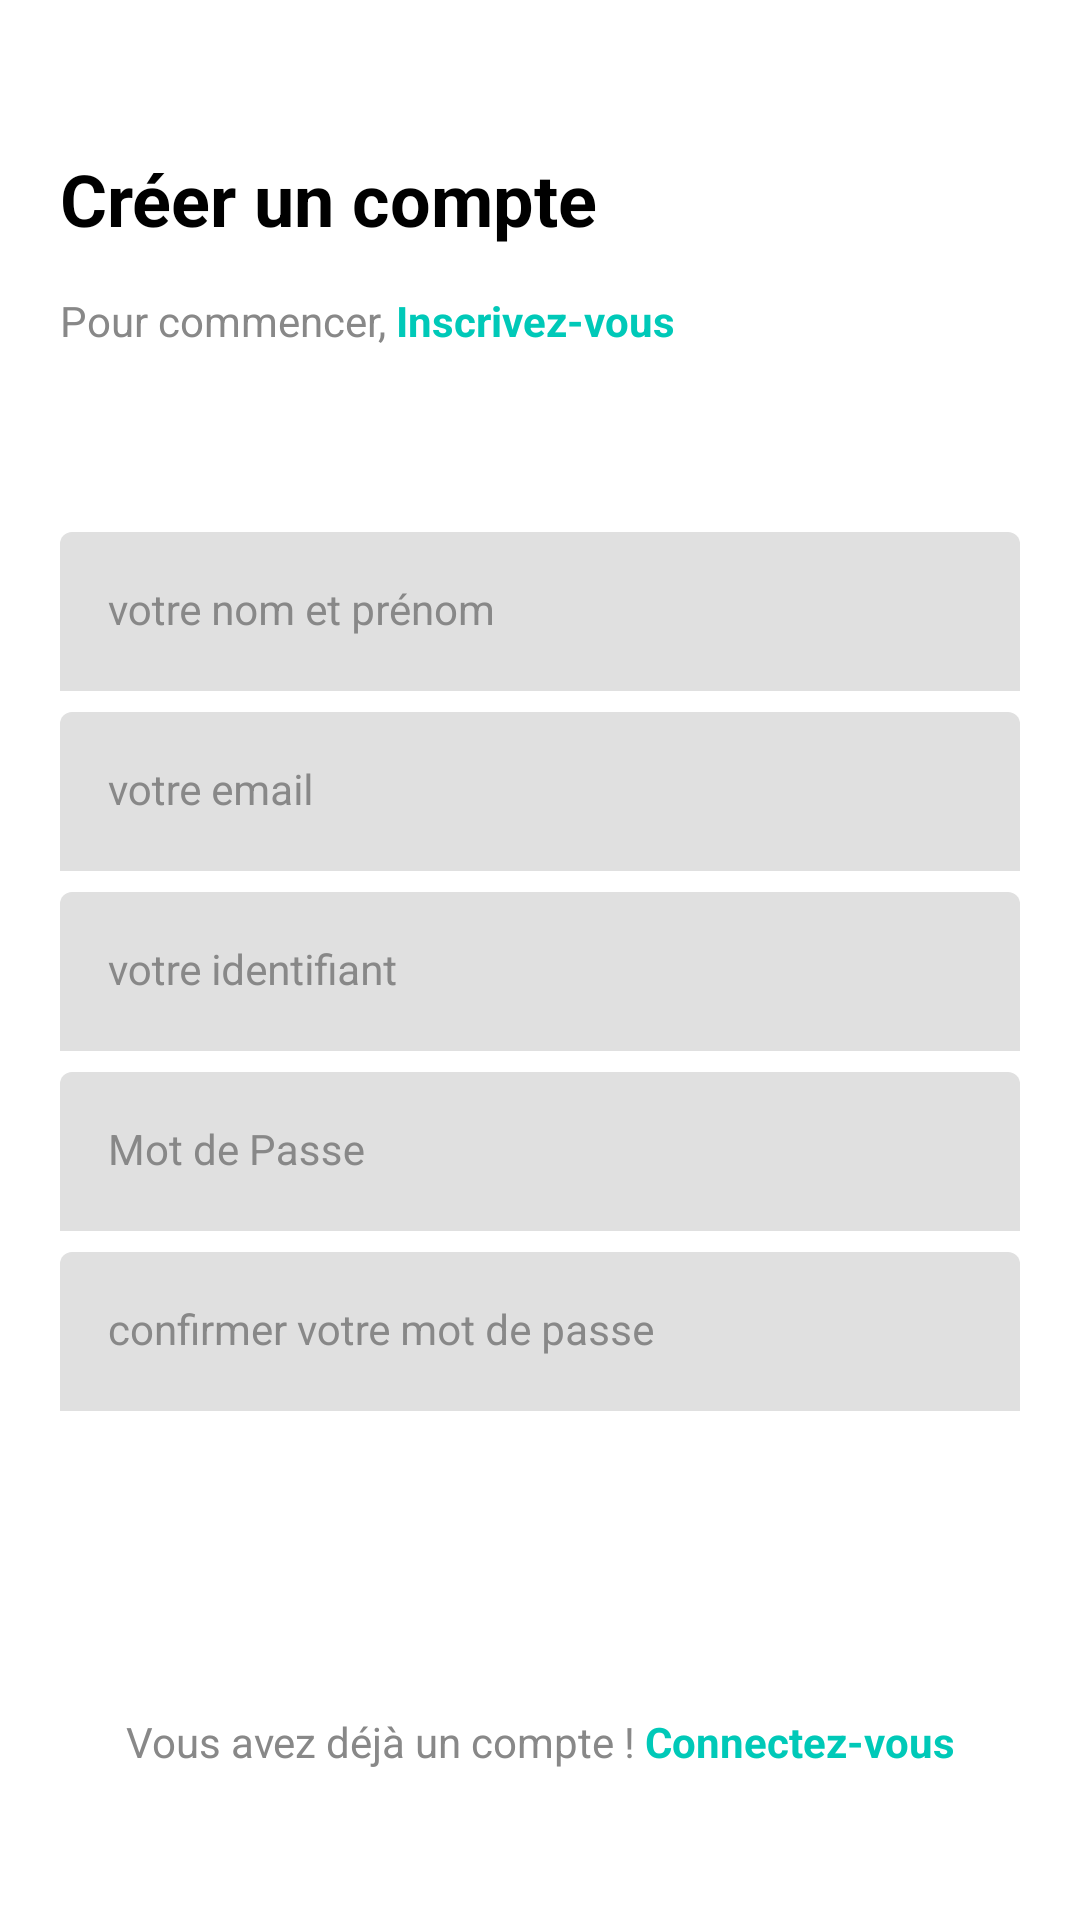

Android layout source for this screen:
<!-- AndroidManifest.xml: application theme Theme.APP -->
<!-- res/layout/activity_register.xml -->
<?xml version="1.0" encoding="utf-8"?>
<androidx.constraintlayout.widget.ConstraintLayout xmlns:android="http://schemas.android.com/apk/res/android"
    xmlns:app="http://schemas.android.com/apk/res-auto"
    xmlns:tools="http://schemas.android.com/tools"
    android:layout_width="match_parent"
    android:layout_height="match_parent"
    tools:context=".RegisterActivity"
    android:padding="20dp">

    <TextView
        android:id="@+id/tv_register_title"
        android:layout_width="match_parent"
        android:layout_height="wrap_content"
        android:layout_marginTop="30dp"
        android:text="@string/register_title"
        style="@style/Title"
        app:layout_constraintEnd_toEndOf="parent"
        app:layout_constraintStart_toStartOf="parent"
        app:layout_constraintTop_toTopOf="parent" />

    <TextView
        android:id="@+id/tv_register_sub_title"
        android:layout_width="match_parent"
        android:layout_height="wrap_content"
        android:layout_marginTop="15dp"
        android:text="@string/register_sub_title"
        style="@style/SubTitle"
        app:layout_constraintEnd_toEndOf="parent"
        app:layout_constraintStart_toStartOf="parent"
        app:layout_constraintTop_toBottomOf="@+id/tv_register_title" />

    <com.google.android.material.textfield.TextInputLayout
        android:id="@+id/til_fullname"
        android:layout_width="match_parent"
        android:layout_height="wrap_content"
        android:layout_marginTop="80dp"
        android:hint="@string/register_fullname"
        style="@style/TextInputLayout"
        app:layout_constraintEnd_toEndOf="parent"
        app:layout_constraintStart_toStartOf="parent"
        app:layout_constraintTop_toTopOf="@+id/tv_register_sub_title">

        <com.google.android.material.textfield.TextInputEditText
            android:id="@+id/et_fullname"
            android:layout_width="match_parent"
            android:layout_height="wrap_content"
            style="@style/TextInputEditText"/>
    </com.google.android.material.textfield.TextInputLayout>

    <com.google.android.material.textfield.TextInputLayout
        android:id="@+id/til_email"
        android:layout_width="match_parent"
        android:layout_height="wrap_content"
        android:layout_marginTop="60dp"
        android:hint="@string/register_email"
        style="@style/TextInputLayout"
        app:layout_constraintEnd_toEndOf="parent"
        app:layout_constraintStart_toStartOf="parent"
        app:layout_constraintTop_toTopOf="@+id/til_fullname">

        <com.google.android.material.textfield.TextInputEditText
            android:id="@+id/et_email"
            android:layout_width="match_parent"
            android:layout_height="wrap_content"
            style="@style/TextInputEditText"/>
    </com.google.android.material.textfield.TextInputLayout>

    <com.google.android.material.textfield.TextInputLayout
        android:id="@+id/til_username"
        android:layout_width="match_parent"
        android:layout_height="wrap_content"
        android:layout_marginTop="60dp"
        android:hint="@string/register_username"
        style="@style/TextInputLayout"
        app:layout_constraintEnd_toEndOf="parent"
        app:layout_constraintStart_toStartOf="parent"
        app:layout_constraintTop_toTopOf="@+id/til_email">

        <com.google.android.material.textfield.TextInputEditText
            android:id="@+id/et_username"
            android:layout_width="match_parent"
            android:layout_height="wrap_content"
            style="@style/TextInputEditText"/>
    </com.google.android.material.textfield.TextInputLayout>

    <com.google.android.material.textfield.TextInputLayout
        android:id="@+id/til_password"
        android:layout_width="match_parent"
        android:layout_height="wrap_content"
        android:layout_marginTop="60dp"
        android:hint="@string/login_password"
        style="@style/TextInputLayout"
        app:layout_constraintEnd_toEndOf="parent"
        app:layout_constraintStart_toStartOf="parent"
        app:layout_constraintTop_toTopOf="@+id/til_username">

        <com.google.android.material.textfield.TextInputEditText
            android:id="@+id/et_password"
            android:layout_width="match_parent"
            android:layout_height="wrap_content"
            android:inputType="textPassword"
            style="@style/TextInputEditText"/>
    </com.google.android.material.textfield.TextInputLayout>

    <com.google.android.material.textfield.TextInputLayout
        android:id="@+id/til_confirm_password"
        android:layout_width="match_parent"
        android:layout_height="wrap_content"
        android:layout_marginTop="60dp"
        android:hint="@string/register_confirm_password"
        style="@style/TextInputLayout"
        app:layout_constraintEnd_toEndOf="parent"
        app:layout_constraintStart_toStartOf="parent"
        app:layout_constraintTop_toTopOf="@+id/til_password">

        <com.google.android.material.textfield.TextInputEditText
            android:id="@+id/et_confirm_password"
            android:layout_width="match_parent"
            android:layout_height="wrap_content"
            android:inputType="textPassword"
            style="@style/TextInputEditText"/>
    </com.google.android.material.textfield.TextInputLayout>

    <androidx.appcompat.widget.AppCompatButton
        android:id="@+id/btn_register"
        android:layout_width="match_parent"
        android:layout_height="wrap_content"
        android:layout_marginBottom="15dp"
        android:text="@string/btn_register"
        style="@style/ButtonGrey"
        app:layout_constraintBottom_toTopOf="@+id/tv_have_account"
        app:layout_constraintEnd_toEndOf="parent"
        app:layout_constraintStart_toStartOf="parent" />

    <TextView
        android:id="@+id/tv_have_account"
        style="@style/SubTitle"
        android:layout_width="match_parent"
        android:layout_height="wrap_content"
        android:layout_marginBottom="30dp"
        android:text="@string/register_have_account"
        android:textAlignment="center"
        app:layout_constraintBottom_toBottomOf="parent"
        app:layout_constraintEnd_toEndOf="parent"
        app:layout_constraintStart_toStartOf="parent" />

</androidx.constraintlayout.widget.ConstraintLayout>
<!-- resources referenced by this layout -->
<resources>
  <string name="btn_register">Inscription</string>
  <string name="login_password">Mot de Passe</string>
  <string name="register_confirm_password">confirmer votre mot de passe</string>
  <string name="register_email">votre email</string>
  <string name="register_fullname">votre nom et prénom</string>
  <string name="register_have_account">
          Vous avez déjà un compte !
          <font color="#00C9B8"><b>Connectez-vous</b></font>
      </string>
  <string name="register_sub_title">
          Pour commencer,
          <font color="#00C9B8"><b>Inscrivez-vous</b></font>
      </string>
  <string name="register_title">Créer un compte</string>
  <string name="register_username">votre identifiant</string>
  <style name="ButtonGrey">
          <item name="android:background">@drawable/bg_button</item>
          <item name="backgroundTint">@android:color/darker_gray</item>
          <item name="android:enabled">false</item>
          <item name="android:textColor">@color/white</item>
          <item name="android:textSize">14sp</item>
          <item name="android:textStyle">bold</item>
      </style>
  <style name="SubTitle">
          <item name="android:textColor">@color/grey</item>
          <item name="android:textSize">14sp</item>
      </style>
  <style name="TextInputEditText" parent="Widget.MaterialComponents.TextInputLayout.FilledBox">
          <item name="android:background">@drawable/bg_text_field</item>
  
      </style>
  <style name="TextInputLayout" parent="Widget.MaterialComponents.TextInputLayout.FilledBox">
          <item name="android:textColorHint">@color/grey</item>
          <item name="hintTextColor">@color/grey</item>
          <item name="boxStrokeWidth">0dp</item>
          <item name="boxStrokeWidthFocused">0dp</item>
      </style>
  <style name="Title">
          <item name="android:textColor">@color/black</item>
          <item name="android:textSize">24sp</item>
          <item name="android:textStyle">bold</item>
      </style>
  <style name="Theme.APP" parent="Theme.MaterialComponents.DayNight.NoActionBar">
          
          <item name="colorPrimary">@color/primary_color</item>
          <item name="colorPrimaryVariant">@color/primary_color</item>
          <item name="colorOnPrimary">@color/white</item>
          
          <item name="colorSecondary">@color/teal_200</item>
          <item name="colorSecondaryVariant">@color/teal_700</item>
          <item name="colorOnSecondary">@color/black</item>
          
          <item name="android:statusBarColor">?attr/colorPrimaryVariant</item>
          
      </style>
  <color name="white">#FFFFFFFF</color>
  <color name="grey">#888888</color>
  <color name="black">#FF000000</color>
  <color name="primary_color">#00C9B8</color>
  <color name="teal_200">#FF03DAC5</color>
  <color name="teal_700">#FF018786</color>
</resources>
